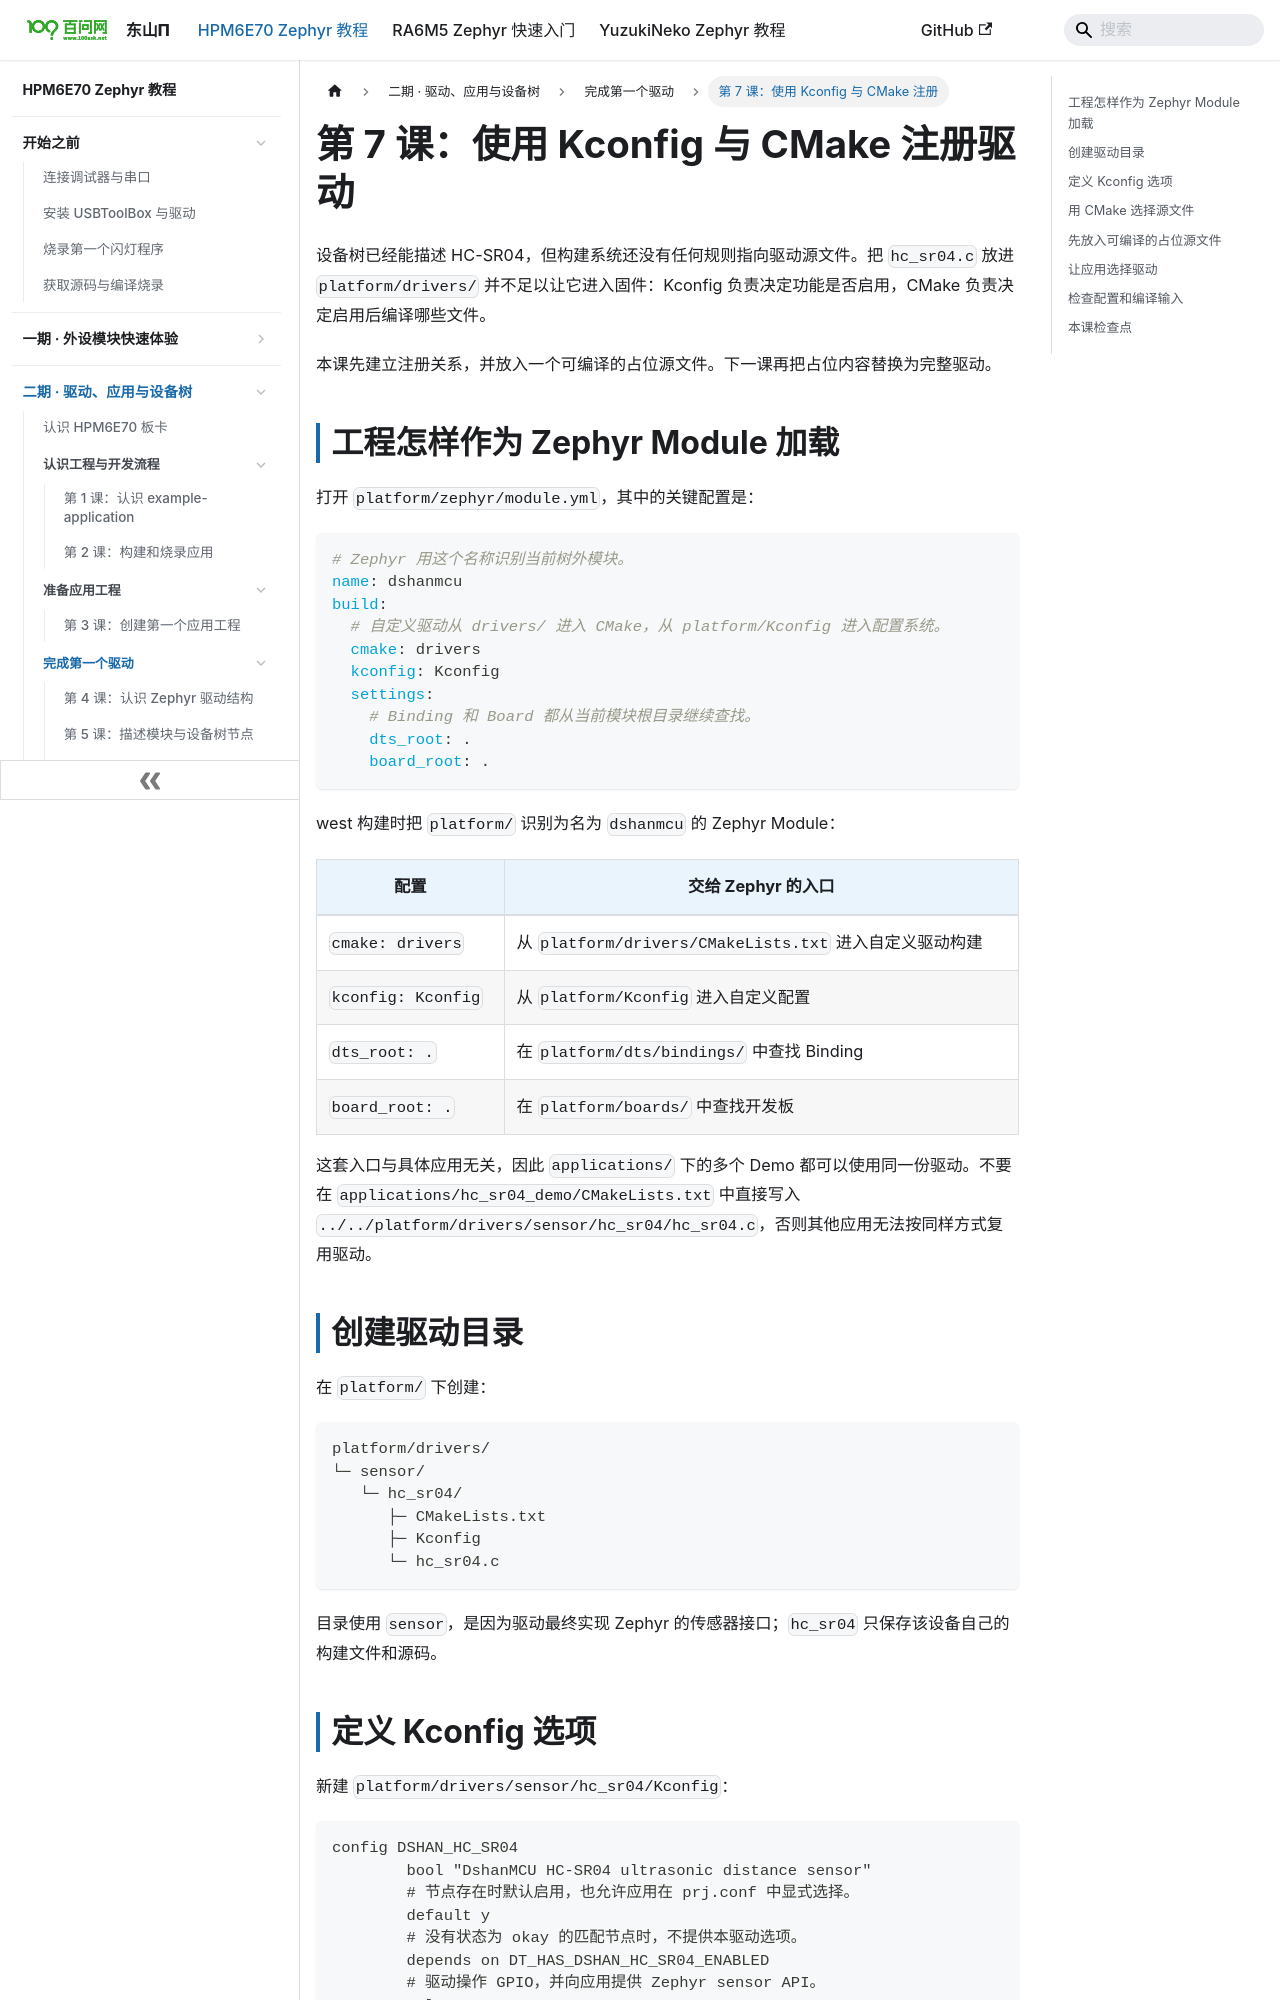

repository: 100askTeam/zephyr-docs · page: docs/p2-07-使用Kconfig与CMake注册驱动/index.html · generator: docusaurus

---
title: 第 7 课：使用 Kconfig 与 CMake 注册驱动
---

# 第 7 课：使用 Kconfig 与 CMake 注册驱动

设备树已经能描述 HC-SR04，但构建系统还没有任何规则指向驱动源文件。把 `hc_sr04.c` 放进 `platform/drivers/` 并不足以让它进入固件：Kconfig 负责决定功能是否启用，CMake 负责决定启用后编译哪些文件。

本课先建立注册关系，并放入一个可编译的占位源文件。下一课再把占位内容替换为完整驱动。

## 工程怎样作为 Zephyr Module 加载

打开 `platform/zephyr/module.yml`，其中的关键配置是：

```yaml
# Zephyr 用这个名称识别当前树外模块。
name: dshanmcu
build:
  # 自定义驱动从 drivers/ 进入 CMake，从 platform/Kconfig 进入配置系统。
  cmake: drivers
  kconfig: Kconfig
  settings:
    # Binding 和 Board 都从当前模块根目录继续查找。
    dts_root: .
    board_root: .
```

west 构建时把 `platform/` 识别为名为 `dshanmcu` 的 Zephyr Module：

| 配置 | 交给 Zephyr 的入口 |
| --- | --- |
| `cmake: drivers` | 从 `platform/drivers/CMakeLists.txt` 进入自定义驱动构建 |
| `kconfig: Kconfig` | 从 `platform/Kconfig` 进入自定义配置 |
| `dts_root: .` | 在 `platform/dts/bindings/` 中查找 Binding |
| `board_root: .` | 在 `platform/boards/` 中查找开发板 |

这套入口与具体应用无关，因此 `applications/` 下的多个 Demo 都可以使用同一份驱动。不要在 `applications/hc_sr04_demo/CMakeLists.txt` 中直接写入 `../../platform/drivers/sensor/hc_sr04/hc_sr04.c`，否则其他应用无法按同样方式复用驱动。

## 创建驱动目录

在 `platform/` 下创建：

```text
platform/drivers/
└─ sensor/
   └─ hc_sr04/
      ├─ CMakeLists.txt
      ├─ Kconfig
      └─ hc_sr04.c
```

目录使用 `sensor`，是因为驱动最终实现 Zephyr 的传感器接口；`hc_sr04` 只保存该设备自己的构建文件和源码。
